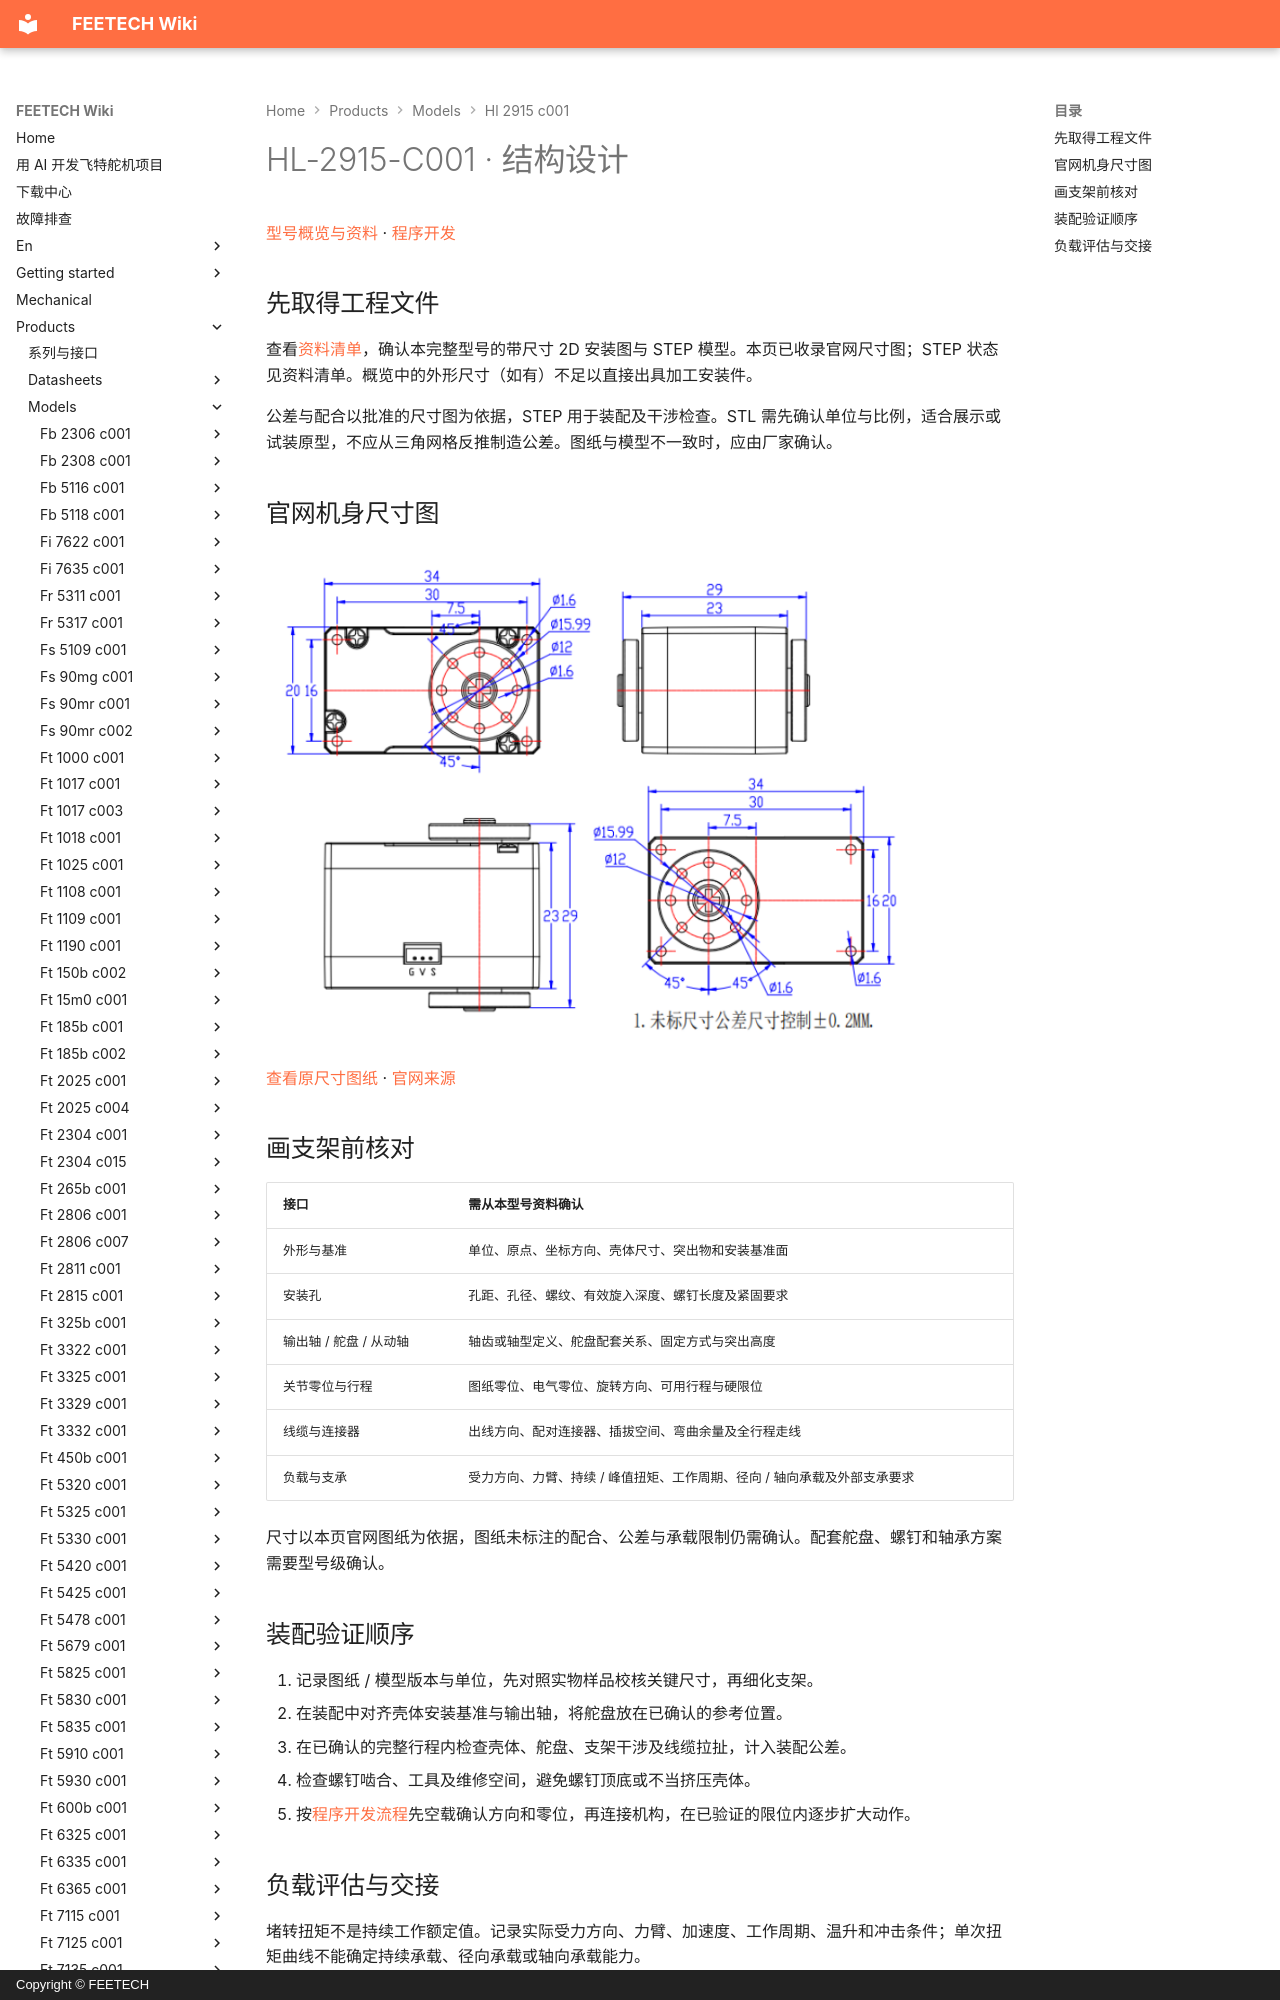

repository: ftservo/ftservo-wiki · page: products/models/hl-2915-c001/mechanical/index.html · generator: mkdocs · copyright: Copyright © FEETECH

# HL-2915-C001 · 结构设计

[型号概览与资料](main.md) · [程序开发](software.md)

## 先取得工程文件

查看[资料清单](main.md#resources)，确认本完整型号的带尺寸 2D 安装图与 STEP 模型。本页已收录官网尺寸图；STEP 状态见资料清单。概览中的外形尺寸（如有）不足以直接出具加工安装件。

公差与配合以批准的尺寸图为依据，STEP 用于装配及干涉检查。STL 需先确认单位与比例，适合展示或试装原型，不应从三角网格反推制造公差。图纸与模型不一致时，应由厂家确认。

<!-- official-drawing:start -->
## 官网机身尺寸图

![HL-2915-C001](images/drawing.webp){ .ft-model-drawing }

[查看原尺寸图纸](images/drawing.webp) · [官网来源](https://www.feetechrc.com/585239)
<!-- official-drawing:end -->
